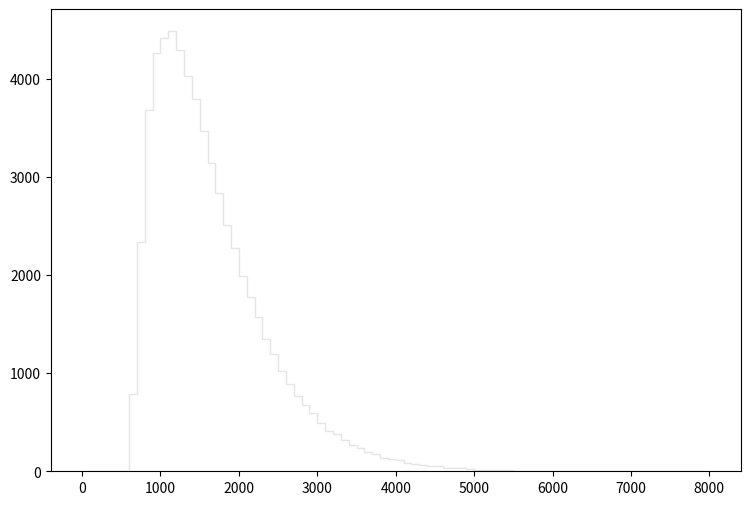

The script that saved this image: (Note: this script raises an exception after producing the figure.)
def selection_15():

    # Library import
    import numpy
    import matplotlib
    import matplotlib.pyplot   as plt
    import matplotlib.gridspec as gridspec

    # Library version
    matplotlib_version = matplotlib.__version__
    numpy_version      = numpy.__version__

    # Histo binning
    xBinning = numpy.linspace(0.0,8000.0,81,endpoint=True)

    # Creating data sequence: middle of each bin
    xData = numpy.array([50.0,150.0,250.0,350.0,450.0,550.0,650.0,750.0,850.0,950.0,1050.0,1150.0,1250.0,1350.0,1450.0,1550.0,1650.0,1750.0,1850.0,1950.0,2050.0,2150.0,2250.0,2350.0,2450.0,2550.0,2650.0,2750.0,2850.0,2950.0,3050.0,3150.0,3250.0,3350.0,3450.0,3550.0,3650.0,3750.0,3850.0,3950.0,4050.0,4150.0,4250.0,4350.0,4450.0,4550.0,4650.0,4750.0,4850.0,4950.0,5050.0,5150.0,5250.0,5350.0,5450.0,5550.0,5650.0,5750.0,5850.0,5950.0,6050.0,6150.0,6250.0,6350.0,6450.0,6550.0,6650.0,6750.0,6850.0,6950.0,7050.0,7150.0,7250.0,7350.0,7450.0,7550.0,7650.0,7750.0,7850.0,7950.0])

    # Creating weights for histo: y16_TET_0
    y16_TET_0_weights = numpy.array([0.0,0.0,0.0,0.0,0.0,0.0,520.460597007,1773.55722673,2923.79023611,3542.20225727,3967.16692822,4099.50882575,4043.93086878,3843.42302403,3677.91915218,3372.39938875,3069.02762365,2785.30794333,2475.79518299,2246.73126035,1969.76637481,1767.72313125,1568.13658579,1342.7572603,1192.91367633,1015.43531375,888.928111702,761.192710608,673.067478843,588.012744701,488.833721496,414.833078794,380.749805185,317.1891544,269.595451252,233.976928831,194.980769026,171.644477096,139.096512297,129.577759668,110.233234646,85.6687136666,75.8429112748,65.0959295962,56.8054060155,49.1290119594,33.1620943226,35.004422896,32.5479647981,20.8798308327,15.9669296368,16.8880969235,13.8175333011,11.0540284409,8.59757634289,5.21995695818,7.67640905615,7.36935029391,5.52701272043,3.68467514695,3.37761938471,3.07056362246,2.45645059797,0.921169086738,0.921169086738,0.307056362246,0.307056362246,0.307056362246,0.921169086738,0.0,0.614112724492,0.0,0.0,0.307056362246,0.307056362246,0.307056362246,0.614112724492,0.0,0.0,0.0])

    # Creating weights for histo: y16_TET_1
    y16_TET_1_weights = numpy.array([0.0,0.0,0.0,0.0,0.0,0.0,0.91278695853,1.82245646828,0.0,0.0,0.909853773188,0.0,0.0,0.0,0.0,0.0,0.0,0.0,0.0,0.0,0.0,0.0,0.0,0.0,0.0,0.0,0.0,0.0,0.0,0.0,0.0,0.0,0.0,0.0,0.0,0.0,0.0,0.0,0.0,0.0,0.0,0.0,0.0,0.0,0.0,0.0,0.0,0.0,0.0,0.0,0.0,0.0,0.0,0.0,0.0,0.0,0.0,0.0,0.0,0.0,0.0,0.0,0.0,0.0,0.0,0.0,0.0,0.0,0.0,0.0,0.0,0.0,0.0,0.0,0.0,0.0,0.0,0.0,0.0,0.0])

    # Creating weights for histo: y16_TET_2
    y16_TET_2_weights = numpy.array([0.0,0.0,0.0,0.0,0.0,0.0,16.5659322439,33.1321372022,17.3106936393,9.04083020572,3.76538353024,3.76347143026,0.754099075231,2.26096185473,0.755225261836,0.0,0.0,0.0,0.0,0.0,0.0,0.0,0.0,0.0,0.0,0.0,0.0,0.0,0.0,0.0,0.0,0.0,0.0,0.0,0.0,0.0,0.0,0.0,0.0,0.0,0.0,0.0,0.0,0.0,0.0,0.0,0.0,0.0,0.0,0.0,0.0,0.0,0.0,0.0,0.0,0.0,0.0,0.0,0.0,0.0,0.0,0.0,0.0,0.0,0.0,0.0,0.0,0.0,0.0,0.0,0.0,0.0,0.0,0.0,0.0,0.0,0.0,0.0,0.0,0.0])

    # Creating weights for histo: y16_TET_3
    y16_TET_3_weights = numpy.array([0.0,0.0,0.0,0.0,0.0,0.0,38.3633821416,103.530388164,117.567516057,87.8768014936,50.7507482833,24.7542477543,14.4405570278,4.94793546436,5.77653055135,2.0619133406,0.412778038117,0.823751682643,0.412082118671,0.0,0.822960394201,0.0,0.412198511503,0.0,0.0,0.0,0.0,0.413566279626,0.0,0.0,0.0,0.0,0.0,0.0,0.0,0.0,0.0,0.0,0.0,0.0,0.0,0.0,0.0,0.0,0.0,0.0,0.0,0.0,0.0,0.0,0.0,0.0,0.0,0.0,0.0,0.0,0.0,0.0,0.0,0.0,0.0,0.0,0.0,0.0,0.0,0.0,0.0,0.0,0.0,0.0,0.0,0.0,0.0,0.0,0.0,0.0,0.0,0.0,0.0,0.0])

    # Creating weights for histo: y16_TET_4
    y16_TET_4_weights = numpy.array([0.0,0.0,0.0,0.0,0.0,0.0,0.0,6.88224059958,47.5169258728,74.2342878666,78.8268253181,55.8071101256,32.564995006,15.9866106035,8.65970542939,4.73796319464,2.73814653718,1.18378929794,1.48088439605,0.592133342595,0.370344579371,0.37017893682,0.073816453778,0.148012352255,0.073793155597,0.074112956952,0.0,0.147753486916,0.0739071513423,0.0741670989186,0.0,0.0,0.0,0.0740095731524,0.0,0.0,0.0739717850059,0.0,0.0,0.0,0.0,0.0,0.0,0.0,0.0,0.0,0.0,0.0,0.0,0.0,0.0,0.0,0.0,0.0,0.0,0.0,0.0,0.0,0.0,0.0,0.0,0.0,0.0,0.0,0.0,0.0,0.0,0.0,0.0,0.0,0.0,0.0,0.0,0.0,0.0,0.0,0.0,0.0,0.0,0.0])

    # Creating weights for histo: y16_TET_5
    y16_TET_5_weights = numpy.array([0.0,0.0,0.0,0.0,0.0,0.0,0.0,0.0,0.0,1.13404065564,8.37402633702,19.6242876031,25.7320721449,24.8610477786,17.9223601266,12.1934048655,6.03106801897,2.85505828794,1.68312630188,1.04012450742,0.548369645362,0.264647156884,0.226942748895,0.170204480947,0.0567509014921,0.056656254939,0.075542443468,0.0567369775857,0.0,0.0378204505452,0.0189013397798,0.0,0.0,0.0188968625237,0.0,0.0,0.0,0.0,0.0,0.0,0.0,0.0,0.0,0.0,0.0,0.0,0.0,0.0,0.0,0.0,0.0,0.0,0.0,0.0,0.0,0.0,0.0,0.0,0.0,0.0,0.0,0.0,0.0,0.0,0.0,0.0,0.0,0.0,0.0,0.0,0.0,0.0,0.0,0.0,0.0,0.0,0.0,0.0,0.0,0.0])

    # Creating weights for histo: y16_TET_6
    y16_TET_6_weights = numpy.array([0.0,0.0,0.0,0.0,0.0,0.0,0.0,0.0,0.0,0.0,0.0,0.279400711423,1.37407706745,2.70616703673,5.13172028812,6.39900576298,6.97931606077,6.16092566762,5.32635870627,4.03748622908,2.68396146342,1.99712274686,1.48092789291,1.03097636695,0.557534589491,0.172041458117,0.150086837178,0.107599258845,0.0430294914935,0.0429706110346,0.0,0.0429139424355,0.0,0.0214637829963,0.0,0.0,0.0,0.0,0.0,0.0,0.0,0.0,0.0,0.0,0.0,0.0,0.0,0.0,0.0,0.0,0.0,0.0,0.0,0.0,0.0,0.0,0.0,0.0,0.0,0.0,0.0,0.0,0.0,0.0,0.0,0.0,0.0,0.0,0.0,0.0,0.0,0.0,0.0,0.0,0.0,0.0,0.0,0.0,0.0,0.0])

    # Creating weights for histo: y16_TET_7
    y16_TET_7_weights = numpy.array([0.0,0.0,0.0,0.0,0.0,0.0,0.0,0.0,0.0,0.0,0.0,0.0,0.0,0.0,0.0,0.0113425126663,0.082603816955,0.165241297756,0.310988808472,0.301367014958,0.286637557927,0.27692429682,0.284996107544,0.366070278319,0.380457721992,0.417719293172,0.320663690908,0.307829656131,0.212100805439,0.150558423189,0.0939711327406,0.0630473227513,0.0372470180895,0.0162059357097,0.0113458161866,0.00810630437887,0.00161950476086,0.00162219032482,0.00162165629238,0.00162563906167,0.0,0.00323287019178,0.0,0.0,0.0,0.0,0.0,0.0,0.00161870669826,0.0,0.0,0.0,0.0,0.0,0.0,0.0,0.0,0.0,0.0,0.0,0.0,0.0,0.0,0.0,0.0,0.0,0.0,0.0,0.0,0.0,0.0,0.0,0.0,0.0,0.0,0.0,0.0,0.0,0.0,0.0])

    # Creating weights for histo: y16_TET_8
    y16_TET_8_weights = numpy.array([0.0,0.0,0.0,0.0,0.0,0.0,0.0,0.0,0.0,0.0,0.0,0.0,0.0,0.0,0.0,0.0,0.0,0.0,0.0,0.0,0.00426438974145,0.00638507850344,0.0170128708966,0.00639210333251,0.0212850761501,0.0234013114734,0.0170409791219,0.00851785357961,0.010645787671,0.0148598632436,0.0212989186716,0.029755507679,0.0383057202406,0.0234402888065,0.0424770967016,0.0213087186868,0.0255411670606,0.0211764741637,0.0127686847773,0.0233034004127,0.0105478164738,0.00425983162075,0.0063621253088,0.00213366821392,0.00425843511859,0.0,0.00425990846178,0.00851428882409,0.00425387588426,0.0,0.0,0.0,0.0,0.0,0.0,0.0,0.0,0.0,0.0,0.0,0.0,0.00209795495405,0.0,0.0,0.0,0.0,0.0,0.0,0.0,0.0,0.0,0.0,0.0,0.0,0.0,0.0,0.0,0.0,0.0,0.0])

    # Creating weights for histo: y16_TET_9
    y16_TET_9_weights = numpy.array([0.0,0.0,0.0,0.0,0.0,0.0,0.0,0.0,0.0,0.0,0.0,0.0,0.0,0.0,0.0,0.0,0.0,0.0,0.0,0.0,0.0,0.0,0.0,0.0,0.0,0.0,0.0,0.0,0.0,0.0,0.0,0.0,0.0,0.0,0.0,0.0,0.0,0.0,0.0,0.0,0.0,0.0,0.0,0.0,0.0,0.0,0.0,0.0,0.0,0.0,0.0,0.0,0.0,0.0,0.0,0.0,0.0,0.0,0.0,0.0,0.0,0.0,0.0,0.0,0.0,0.0,0.0,0.0,0.0,0.0,0.0,0.0,0.0,0.0,0.0,0.0,0.0,0.0,0.0,0.0])

    # Creating weights for histo: y16_TET_10
    y16_TET_10_weights = numpy.array([0.0,0.0,0.0,0.0,0.0,0.0,158.005666306,0.0,78.97186254,0.0,0.0,0.0,0.0,0.0,0.0,0.0,0.0,0.0,0.0,0.0,0.0,0.0,0.0,0.0,0.0,0.0,0.0,0.0,0.0,0.0,0.0,0.0,0.0,0.0,0.0,0.0,0.0,0.0,0.0,0.0,0.0,0.0,0.0,0.0,0.0,0.0,0.0,0.0,0.0,0.0,0.0,0.0,0.0,0.0,0.0,0.0,0.0,0.0,0.0,0.0,0.0,0.0,0.0,0.0,0.0,0.0,0.0,0.0,0.0,0.0,0.0,0.0,0.0,0.0,0.0,0.0,0.0,0.0,0.0,0.0])

    # Creating weights for histo: y16_TET_11
    y16_TET_11_weights = numpy.array([0.0,0.0,0.0,0.0,0.0,0.0,51.8872495136,397.336367003,380.011076413,380.11050626,103.558087804,51.7970997857,34.5774930364,17.2596409523,0.0,0.0,17.3004878862,0.0,0.0,0.0,0.0,0.0,0.0,0.0,0.0,0.0,0.0,0.0,0.0,0.0,0.0,0.0,0.0,0.0,0.0,0.0,0.0,0.0,0.0,0.0,0.0,0.0,0.0,0.0,0.0,0.0,0.0,0.0,0.0,0.0,0.0,0.0,0.0,0.0,0.0,0.0,0.0,0.0,0.0,0.0,0.0,0.0,0.0,0.0,0.0,0.0,0.0,0.0,0.0,0.0,0.0,0.0,0.0,0.0,0.0,0.0,0.0,0.0,0.0,0.0])

    # Creating weights for histo: y16_TET_12
    y16_TET_12_weights = numpy.array([0.0,0.0,0.0,0.0,0.0,0.0,0.0,24.9326824486,120.43518889,159.928140316,188.976488141,197.315512648,103.858203747,53.9808600547,24.9104010815,18.6946007324,10.3801916104,8.31100762882,2.07947962916,2.07522127129,4.15677468612,0.0,0.0,0.0,0.0,0.0,0.0,0.0,0.0,0.0,0.0,0.0,0.0,0.0,0.0,0.0,0.0,0.0,0.0,0.0,0.0,0.0,0.0,0.0,0.0,0.0,0.0,0.0,0.0,0.0,0.0,0.0,0.0,0.0,0.0,0.0,0.0,0.0,0.0,0.0,0.0,0.0,0.0,0.0,0.0,0.0,0.0,0.0,0.0,0.0,0.0,0.0,0.0,0.0,0.0,0.0,0.0,0.0,0.0,0.0])

    # Creating weights for histo: y16_TET_13
    y16_TET_13_weights = numpy.array([0.0,0.0,0.0,0.0,0.0,0.0,0.0,0.0,0.0,4.53613631725,11.3357971124,30.2410043662,34.0371408959,55.9645819563,48.3854540506,40.0763058414,17.3813844305,12.8598156565,5.29326394886,5.29721022599,1.51312918601,0.757151755344,0.753221864143,0.0,0.0,0.756042519201,0.0,0.0,0.0,0.0,0.757313793943,0.0,0.0,0.0,0.0,0.0,0.0,0.0,0.0,0.0,0.0,0.0,0.0,0.0,0.0,0.0,0.0,0.0,0.0,0.0,0.0,0.0,0.0,0.0,0.0,0.0,0.0,0.0,0.0,0.0,0.0,0.0,0.0,0.0,0.0,0.0,0.0,0.0,0.0,0.0,0.0,0.0,0.0,0.0,0.0,0.0,0.0,0.0,0.0,0.0])

    # Creating weights for histo: y16_TET_14
    y16_TET_14_weights = numpy.array([0.0,0.0,0.0,0.0,0.0,0.0,0.0,0.0,0.0,0.0,0.0,0.848818717877,3.82046102961,4.66976048575,7.42314993434,7.6383221482,11.4585985004,14.852731835,18.8900762297,10.6089470031,8.91230740221,8.06156226858,4.66613907806,3.39527602574,3.18169088298,0.849268580394,0.636543341604,0.0,0.212260573228,0.211760963246,0.0,0.0,0.0,0.0,0.0,0.0,0.0,0.0,0.0,0.0,0.0,0.0,0.0,0.0,0.0,0.0,0.0,0.0,0.0,0.0,0.0,0.0,0.0,0.0,0.0,0.0,0.0,0.0,0.0,0.0,0.0,0.0,0.0,0.0,0.0,0.0,0.0,0.0,0.0,0.0,0.0,0.0,0.0,0.0,0.0,0.0,0.0,0.0,0.0,0.0])

    # Creating weights for histo: y16_TET_15
    y16_TET_15_weights = numpy.array([0.0,0.0,0.0,0.0,0.0,0.0,0.0,0.0,0.0,0.0,0.0,0.0,0.0,0.0,0.0,0.229372182001,0.22826681576,0.0,0.459314509605,0.343088927971,0.228671200747,0.0,0.458787000823,0.228300411093,0.569630326418,0.797745652931,1.37080039865,0.455102860348,0.799101876146,0.341545758693,0.230174481107,0.228137398381,0.458221907817,0.113336737543,0.115366108412,0.0,0.0,0.113449047008,0.0,0.0,0.114337240251,0.0,0.0,0.0,0.0,0.0,0.0,0.0,0.0,0.0,0.0,0.0,0.0,0.0,0.0,0.0,0.0,0.0,0.0,0.0,0.0,0.0,0.0,0.0,0.0,0.0,0.0,0.0,0.0,0.0,0.0,0.0,0.0,0.0,0.0,0.0,0.0,0.0,0.0,0.0])

    # Creating weights for histo: y16_TET_16
    y16_TET_16_weights = numpy.array([0.0,0.0,0.0,0.0,0.0,0.0,0.0,0.0,0.0,0.0,0.0,0.0,0.0,0.0,0.0,0.0,0.0,0.0,0.0,0.0,0.0135414772501,0.0,0.0541319533825,0.0135469603894,0.0135550739341,0.0,0.0,0.0,0.0,0.0,0.0,0.0,0.0135410354805,0.189648044134,0.0946864816033,0.0135492847322,0.0270879929825,0.0812190945872,0.0406210823865,0.0270380239417,0.0271278417478,0.0271187262814,0.0271253874727,0.0271046820531,0.0,0.0,0.0135152251687,0.0,0.0,0.0135575224344,0.0,0.0,0.0,0.0,0.0135566273458,0.0,0.0,0.0,0.0,0.0,0.0,0.0,0.0,0.0,0.0,0.0,0.0,0.0,0.0,0.0,0.0,0.0,0.0,0.0,0.0,0.0,0.0,0.0,0.0,0.0])

    # Creating a new Canvas
    fig   = plt.figure(figsize=(12,6),dpi=80)
    frame = gridspec.GridSpec(1,1,right=0.7)
    pad   = fig.add_subplot(frame[0])

    # Creating a new Stack
    pad.hist(x=xData, bins=xBinning, weights=y16_TET_0_weights+y16_TET_1_weights+y16_TET_2_weights+y16_TET_3_weights+y16_TET_4_weights+y16_TET_5_weights+y16_TET_6_weights+y16_TET_7_weights+y16_TET_8_weights+y16_TET_9_weights+y16_TET_10_weights+y16_TET_11_weights+y16_TET_12_weights+y16_TET_13_weights+y16_TET_14_weights+y16_TET_15_weights+y16_TET_16_weights,\
             label="$bg\_dip\_1600\_inf$", histtype="step", rwidth=1.0,\
             color=None, edgecolor="#e5e5e5", linewidth=1, linestyle="solid",\
             bottom=None, cumulative=False, normed=False, align="mid", orientation="vertical")

    pad.hist(x=xData, bins=xBinning, weights=y16_TET_0_weights+y16_TET_1_weights+y16_TET_2_weights+y16_TET_3_weights+y16_TET_4_weights+y16_TET_5_weights+y16_TET_6_weights+y16_TET_7_weights+y16_TET_8_weights+y16_TET_9_weights+y16_TET_10_weights+y16_TET_11_weights+y16_TET_12_weights+y16_TET_13_weights+y16_TET_14_weights+y16_TET_15_weights,\
             label="$bg\_dip\_1200\_1600$", histtype="step", rwidth=1.0,\
             color=None, edgecolor="#f2f2f2", linewidth=1, linestyle="solid",\
             bottom=None, cumulative=False, normed=False, align="mid", orientation="vertical")

    pad.hist(x=xData, bins=xBinning, weights=y16_TET_0_weights+y16_TET_1_weights+y16_TET_2_weights+y16_TET_3_weights+y16_TET_4_weights+y16_TET_5_weights+y16_TET_6_weights+y16_TET_7_weights+y16_TET_8_weights+y16_TET_9_weights+y16_TET_10_weights+y16_TET_11_weights+y16_TET_12_weights+y16_TET_13_weights+y16_TET_14_weights,\
             label="$bg\_dip\_800\_1200$", histtype="step", rwidth=1.0,\
             color=None, edgecolor="#ccc6aa", linewidth=1, linestyle="solid",\
             bottom=None, cumulative=False, normed=False, align="mid", orientation="vertical")

    pad.hist(x=xData, bins=xBinning, weights=y16_TET_0_weights+y16_TET_1_weights+y16_TET_2_weights+y16_TET_3_weights+y16_TET_4_weights+y16_TET_5_weights+y16_TET_6_weights+y16_TET_7_weights+y16_TET_8_weights+y16_TET_9_weights+y16_TET_10_weights+y16_TET_11_weights+y16_TET_12_weights+y16_TET_13_weights,\
             label="$bg\_dip\_600\_800$", histtype="step", rwidth=1.0,\
             color=None, edgecolor="#ccc6aa", linewidth=1, linestyle="solid",\
             bottom=None, cumulative=False, normed=False, align="mid", orientation="vertical")

    pad.hist(x=xData, bins=xBinning, weights=y16_TET_0_weights+y16_TET_1_weights+y16_TET_2_weights+y16_TET_3_weights+y16_TET_4_weights+y16_TET_5_weights+y16_TET_6_weights+y16_TET_7_weights+y16_TET_8_weights+y16_TET_9_weights+y16_TET_10_weights+y16_TET_11_weights+y16_TET_12_weights,\
             label="$bg\_dip\_400\_600$", histtype="step", rwidth=1.0,\
             color=None, edgecolor="#c1bfa8", linewidth=1, linestyle="solid",\
             bottom=None, cumulative=False, normed=False, align="mid", orientation="vertical")

    pad.hist(x=xData, bins=xBinning, weights=y16_TET_0_weights+y16_TET_1_weights+y16_TET_2_weights+y16_TET_3_weights+y16_TET_4_weights+y16_TET_5_weights+y16_TET_6_weights+y16_TET_7_weights+y16_TET_8_weights+y16_TET_9_weights+y16_TET_10_weights+y16_TET_11_weights,\
             label="$bg\_dip\_200\_400$", histtype="step", rwidth=1.0,\
             color=None, edgecolor="#bab5a3", linewidth=1, linestyle="solid",\
             bottom=None, cumulative=False, normed=False, align="mid", orientation="vertical")

    pad.hist(x=xData, bins=xBinning, weights=y16_TET_0_weights+y16_TET_1_weights+y16_TET_2_weights+y16_TET_3_weights+y16_TET_4_weights+y16_TET_5_weights+y16_TET_6_weights+y16_TET_7_weights+y16_TET_8_weights+y16_TET_9_weights+y16_TET_10_weights,\
             label="$bg\_dip\_100\_200$", histtype="step", rwidth=1.0,\
             color=None, edgecolor="#b2a596", linewidth=1, linestyle="solid",\
             bottom=None, cumulative=False, normed=False, align="mid", orientation="vertical")

    pad.hist(x=xData, bins=xBinning, weights=y16_TET_0_weights+y16_TET_1_weights+y16_TET_2_weights+y16_TET_3_weights+y16_TET_4_weights+y16_TET_5_weights+y16_TET_6_weights+y16_TET_7_weights+y16_TET_8_weights+y16_TET_9_weights,\
             label="$bg\_dip\_0\_100$", histtype="step", rwidth=1.0,\
             color=None, edgecolor="#b7a39b", linewidth=1, linestyle="solid",\
             bottom=None, cumulative=False, normed=False, align="mid", orientation="vertical")

    pad.hist(x=xData, bins=xBinning, weights=y16_TET_0_weights+y16_TET_1_weights+y16_TET_2_weights+y16_TET_3_weights+y16_TET_4_weights+y16_TET_5_weights+y16_TET_6_weights+y16_TET_7_weights+y16_TET_8_weights,\
             label="$bg\_vbf\_1600\_inf$", histtype="step", rwidth=1.0,\
             color=None, edgecolor="#ad998c", linewidth=1, linestyle="solid",\
             bottom=None, cumulative=False, normed=False, align="mid", orientation="vertical")

    pad.hist(x=xData, bins=xBinning, weights=y16_TET_0_weights+y16_TET_1_weights+y16_TET_2_weights+y16_TET_3_weights+y16_TET_4_weights+y16_TET_5_weights+y16_TET_6_weights+y16_TET_7_weights,\
             label="$bg\_vbf\_1200\_1600$", histtype="step", rwidth=1.0,\
             color=None, edgecolor="#9b8e82", linewidth=1, linestyle="solid",\
             bottom=None, cumulative=False, normed=False, align="mid", orientation="vertical")

    pad.hist(x=xData, bins=xBinning, weights=y16_TET_0_weights+y16_TET_1_weights+y16_TET_2_weights+y16_TET_3_weights+y16_TET_4_weights+y16_TET_5_weights+y16_TET_6_weights,\
             label="$bg\_vbf\_800\_1200$", histtype="step", rwidth=1.0,\
             color=None, edgecolor="#876656", linewidth=1, linestyle="solid",\
             bottom=None, cumulative=False, normed=False, align="mid", orientation="vertical")

    pad.hist(x=xData, bins=xBinning, weights=y16_TET_0_weights+y16_TET_1_weights+y16_TET_2_weights+y16_TET_3_weights+y16_TET_4_weights+y16_TET_5_weights,\
             label="$bg\_vbf\_600\_800$", histtype="step", rwidth=1.0,\
             color=None, edgecolor="#afcec6", linewidth=1, linestyle="solid",\
             bottom=None, cumulative=False, normed=False, align="mid", orientation="vertical")

    pad.hist(x=xData, bins=xBinning, weights=y16_TET_0_weights+y16_TET_1_weights+y16_TET_2_weights+y16_TET_3_weights+y16_TET_4_weights,\
             label="$bg\_vbf\_400\_600$", histtype="step", rwidth=1.0,\
             color=None, edgecolor="#84c1a3", linewidth=1, linestyle="solid",\
             bottom=None, cumulative=False, normed=False, align="mid", orientation="vertical")

    pad.hist(x=xData, bins=xBinning, weights=y16_TET_0_weights+y16_TET_1_weights+y16_TET_2_weights+y16_TET_3_weights,\
             label="$bg\_vbf\_200\_400$", histtype="step", rwidth=1.0,\
             color=None, edgecolor="#89a8a0", linewidth=1, linestyle="solid",\
             bottom=None, cumulative=False, normed=False, align="mid", orientation="vertical")

    pad.hist(x=xData, bins=xBinning, weights=y16_TET_0_weights+y16_TET_1_weights+y16_TET_2_weights,\
             label="$bg\_vbf\_100\_200$", histtype="step", rwidth=1.0,\
             color=None, edgecolor="#829e8c", linewidth=1, linestyle="solid",\
             bottom=None, cumulative=False, normed=False, align="mid", orientation="vertical")

    pad.hist(x=xData, bins=xBinning, weights=y16_TET_0_weights+y16_TET_1_weights,\
             label="$bg\_vbf\_0\_100$", histtype="step", rwidth=1.0,\
             color=None, edgecolor="#adbcc6", linewidth=1, linestyle="solid",\
             bottom=None, cumulative=False, normed=False, align="mid", orientation="vertical")

    pad.hist(x=xData, bins=xBinning, weights=y16_TET_0_weights,\
             label="$signal$", histtype="step", rwidth=1.0,\
             color=None, edgecolor="#7a8e99", linewidth=1, linestyle="solid",\
             bottom=None, cumulative=False, normed=False, align="mid", orientation="vertical")


    # Axis
    plt.rc('text',usetex=False)
    plt.xlabel(r"TET",\
               fontsize=16,color="black")
    plt.ylabel(r"$\mathrm{Events}$ $(\mathcal{L}_{\mathrm{int}} = 3000.0\ \mathrm{fb}^{-1})$ ",\
               fontsize=16,color="black")

    # Boundary of y-axis
    ymax=(y16_TET_0_weights+y16_TET_1_weights+y16_TET_2_weights+y16_TET_3_weights+y16_TET_4_weights+y16_TET_5_weights+y16_TET_6_weights+y16_TET_7_weights+y16_TET_8_weights+y16_TET_9_weights+y16_TET_10_weights+y16_TET_11_weights+y16_TET_12_weights+y16_TET_13_weights+y16_TET_14_weights+y16_TET_15_weights+y16_TET_16_weights).max()*1.1
    ymin=0 # linear scale
    #ymin=min([x for x in (y16_TET_0_weights+y16_TET_1_weights+y16_TET_2_weights+y16_TET_3_weights+y16_TET_4_weights+y16_TET_5_weights+y16_TET_6_weights+y16_TET_7_weights+y16_TET_8_weights+y16_TET_9_weights+y16_TET_10_weights+y16_TET_11_weights+y16_TET_12_weights+y16_TET_13_weights+y16_TET_14_weights+y16_TET_15_weights+y16_TET_16_weights) if x])/100. # log scale
    plt.gca().set_ylim(ymin,ymax)

    # Log/Linear scale for X-axis
    plt.gca().set_xscale("linear")
    #plt.gca().set_xscale("log",nonposx="clip")

    # Log/Linear scale for Y-axis
    plt.gca().set_yscale("linear")
    #plt.gca().set_yscale("log",nonposy="clip")

    # Legend
    plt.legend(bbox_to_anchor=(1.05,1), loc=2, borderaxespad=0.)

    # Saving the image
    plt.savefig('../../HTML/MadAnalysis5job_0/selection_15.png')
    plt.savefig('../../PDF/MadAnalysis5job_0/selection_15.png')
    plt.savefig('../../DVI/MadAnalysis5job_0/selection_15.eps')

# Running!
if __name__ == '__main__':
    selection_15()
